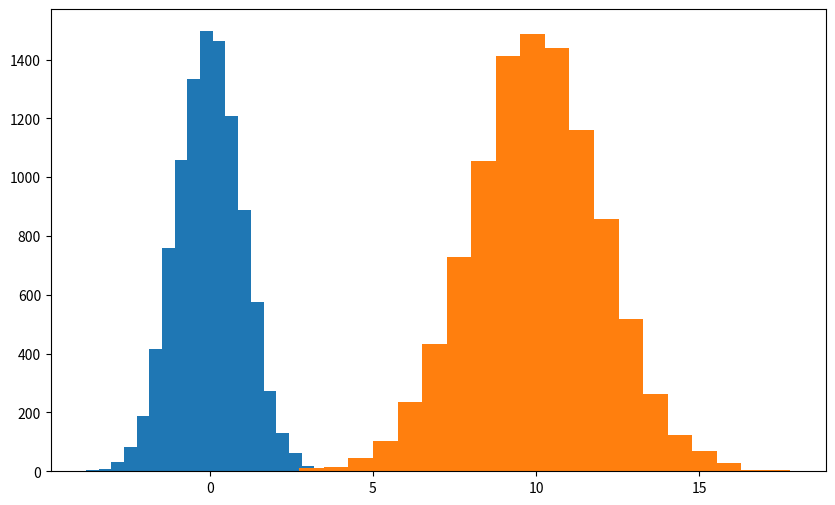

The matplotlib source for this figure:
import numpy as np
import matplotlib.pyplot as plt

m, sigma = 10, 2
Y1 = np.random.randn(10000)
Y2 = m + sigma*np.random.randn(10000)

plt.figure(figsize=(10,6))
plt.hist(Y1, bins=20)
plt.hist(Y2, bins=20)
plt.show()